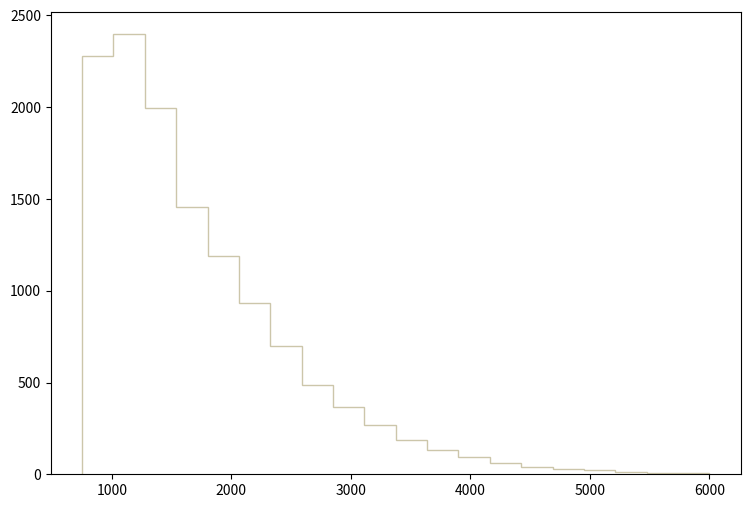

Write the Python code that produced this figure. (Note: this script raises an exception after producing the figure.)
def selection_7():

    # Library import
    import numpy
    import matplotlib
    import matplotlib.pyplot   as plt
    import matplotlib.gridspec as gridspec

    # Library version
    matplotlib_version = matplotlib.__version__
    numpy_version      = numpy.__version__

    # Histo binning
    xBinning = numpy.linspace(750.0,6000.0,21,endpoint=True)

    # Creating data sequence: middle of each bin
    xData = numpy.array([881.25,1143.75,1406.25,1668.75,1931.25,2193.75,2456.25,2718.75,2981.25,3243.75,3506.25,3768.75,4031.25,4293.75,4556.25,4818.75,5081.25,5343.75,5606.25,5868.75])

    # Creating weights for histo: y8_M_0
    y8_M_0_weights = numpy.array([556.846139685,576.217137587,525.13644312,448.714151398,382.242858598,292.420528327,224.62248567,168.234671778,125.645296391,96.1909695811,65.6752128864,45.2429350995,32.7712764504,20.03425583,12.2063026779,9.95078892218,8.49134008026,3.98031556887,4.37834652576,1.19409467066])

    # Creating weights for histo: y8_M_1
    y8_M_1_weights = numpy.array([345.736664738,368.333895064,336.04207403,314.245207243,240.19380409,195.385796126,148.988961622,112.520292085,83.7509399285,59.3886532041,42.2331755112,30.6136055769,20.9147282774,14.2651671136,8.97627492427,7.29258282285,3.68689712112,2.88425299642,1.92352837982,1.52245691819])

    # Creating weights for histo: y8_M_2
    y8_M_2_weights = numpy.array([232.818536368,242.818768789,236.516547264,206.255329937,166.150120227,128.597071135,103.596415082,76.2519784615,56.5118836822,42.9698504035,29.011168024,20.1567708802,15.2087256822,10.2606834842,7.08351771501,4.73970714754,2.96882681879,1.61462499092,1.35420182787,0.781270089155])

    # Creating weights for histo: y8_M_3
    y8_M_3_weights = numpy.array([169.77140219,175.49684395,165.432890856,137.659212318,114.473015191,91.9269282597,71.0166518316,52.417906114,39.6157021784,29.907366194,20.5190853079,14.0112973073,10.4195702031,7.2901432411,4.69414044305,3.0938649511,1.92033029034,1.74252173568,0.568986774915,0.746795029576])

    # Creating weights for histo: y8_M_4
    y8_M_4_weights = numpy.array([0.0,0.0,0.0,0.0,0.0,0.0,0.0,0.0,0.0,0.0,0.0,0.0,0.0,0.0,0.0,0.0,0.0,0.0,0.0,0.0])

    # Creating weights for histo: y8_M_5
    y8_M_5_weights = numpy.array([0.0,157.880409317,79.0971195289,0.0,0.0,0.0,0.0,0.0,0.0,0.0,0.0,0.0,0.0,0.0,0.0,0.0,0.0,0.0,0.0,0.0])

    # Creating weights for histo: y8_M_6
    y8_M_6_weights = numpy.array([587.379391599,431.646019427,241.972483967,69.1428839324,51.7944212727,34.5899157442,17.3128927115,0.0,0.0,0.0,0.0,0.0,0.0,0.0,0.0,0.0,0.0,0.0,0.0,0.0])

    # Creating weights for histo: y8_M_7
    y8_M_7_weights = numpy.array([222.253013534,236.78229385,197.272667187,101.752854311,74.7652519532,49.8410778464,22.8325356777,2.07793955731,8.30798975567,4.14912921356,0.0,0.0,0.0,0.0,0.0,0.0,0.0,0.0,0.0,0.0])

    # Creating weights for histo: y8_M_8
    y8_M_8_weights = numpy.array([36.3056646945,44.6289815042,43.8471908417,32.5124870417,38.562293246,30.2483983429,22.6859073156,9.0634417076,5.29110148876,3.0236950954,0.753221803182,0.75534287007,2.26722796885,0.0,0.0,0.0,0.0,0.0,0.0,0.0])

    # Creating weights for histo: y8_M_9
    y8_M_9_weights = numpy.array([6.153787524,15.7051307614,15.4887783389,12.5204330284,9.96863329331,9.33512643731,10.1866910959,9.12420179807,6.15119626968,5.51939479375,4.03053162194,2.54574635727,1.06101361022,1.48555946683,0.212260578002,0.212031289507,0.0,0.212281036791,0.0,0.424877698747])

    # Creating weights for histo: y8_M_10
    y8_M_10_weights = numpy.array([0.0,0.342229130968,0.910578099182,1.02754571386,1.02942758454,0.798495104572,0.800384243903,0.229144835782,0.113137214489,0.0,0.45840375388,0.457575393939,0.115000204415,0.57050970678,0.572815641021,0.113137214489,0.115000204415,0.0,0.114144631366,0.115222164104])

    # Creating weights for histo: y8_M_11
    y8_M_11_weights = numpy.array([0.0,0.0271125965826,0.0677184454599,0.0947422665806,0.0947957120304,0.0948460679809,0.0812186332474,0.027096664006,0.0406829015663,0.0270118644699,0.0135575225415,0.0135469604963,0.0271029209639,0.0,0.0406195812684,0.0,0.0135469604963,0.0270792299906,0.0135002715216,0.0270939181053])

    # Creating weights for histo: y8_M_12
    y8_M_12_weights = numpy.array([2.73194704997,0.913150150035,0.0,0.0,0.0,0.0,0.0,0.0,0.0,0.0,0.0,0.0,0.0,0.0,0.0,0.0,0.0,0.0,0.0,0.0])

    # Creating weights for histo: y8_M_13
    y8_M_13_weights = numpy.array([25.5997769691,19.5787601161,18.0732649535,4.52159578422,7.52873711732,6.02253847545,3.76406330445,0.752556991122,0.0,0.754386037151,0.0,0.753054694938,0.0,0.0,0.0,0.0,0.0,0.0,0.0,0.0])

    # Creating weights for histo: y8_M_14
    y8_M_14_weights = numpy.array([77.9670856012,92.8067768048,74.6868184437,60.6289093159,32.5934691537,35.4779092418,23.1072453713,16.0895370372,13.1999841955,5.36290986665,9.0681083979,3.7129803982,1.23649386834,2.06385227314,1.23831105919,2.06414569279,1.64965585386,0.0,0.413164727762,0.0])

    # Creating weights for histo: y8_M_15
    y8_M_15_weights = numpy.array([11.9137375642,30.4178365241,50.9931679587,57.28857737,48.7037833278,35.3023380648,26.5686611208,20.2084436814,15.249033223,10.8063704403,7.7723488404,4.95864687921,4.14520962577,3.10857277768,1.48034156501,1.48004605387,0.444294536715,0.740638399577,0.517983531463,0.517808269006])

    # Creating weights for histo: y8_M_16
    y8_M_16_weights = numpy.array([1.02110728423,3.45995273238,6.7875353267,10.6063377388,17.7901072339,19.8130497953,17.8277017815,12.4587274495,9.3399044253,6.73006320218,5.14196964296,3.87650260058,2.45774264999,1.83416739827,1.28541663948,0.850616550958,0.642643801639,0.453637273528,0.132301808903,0.189077948149])

    # Creating weights for histo: y8_M_17
    y8_M_17_weights = numpy.array([0.235964962811,0.579678918552,1.09528228028,1.87012754358,3.19908569912,4.27227412326,5.38970274449,5.453772453,5.47725190816,4.74604551597,4.14229848762,2.96213927034,2.1270571893,1.97546605909,1.05239844067,0.686671230462,0.558409298883,0.385908144934,0.171853341423,0.129089242159])

    # Creating weights for histo: y8_M_18
    y8_M_18_weights = numpy.array([0.00162106522106,0.0307919555687,0.0583229691766,0.0858284347251,0.144211187869,0.204142760673,0.187683341779,0.249376907148,0.289594198077,0.278534384136,0.310977873375,0.374113420494,0.416224027551,0.385504120778,0.362691602372,0.225201521739,0.178216163928,0.115029162365,0.0664230681137,0.0469646440171])

    # Creating weights for histo: y8_M_19
    y8_M_19_weights = numpy.array([0.0,0.0,0.00852161114693,0.00639111008164,0.019034569823,0.0191432720387,0.0190600944084,0.0212584383073,0.0298214801327,0.025571547565,0.0340316558201,0.0127111655974,0.0191208433672,0.025566346875,0.0127869041252,0.0339612404825,0.0404481824643,0.0276668019841,0.03193409617,0.0212907004033])

    # Creating a new Canvas
    fig   = plt.figure(figsize=(12,6),dpi=80)
    frame = gridspec.GridSpec(1,1,right=0.7)
    pad   = fig.add_subplot(frame[0])

    # Creating a new Stack
    pad.hist(x=xData, bins=xBinning, weights=y8_M_0_weights+y8_M_1_weights+y8_M_2_weights+y8_M_3_weights+y8_M_4_weights+y8_M_5_weights+y8_M_6_weights+y8_M_7_weights+y8_M_8_weights+y8_M_9_weights+y8_M_10_weights+y8_M_11_weights+y8_M_12_weights+y8_M_13_weights+y8_M_14_weights+y8_M_15_weights+y8_M_16_weights+y8_M_17_weights+y8_M_18_weights+y8_M_19_weights,\
             label="$bg\_vbf\_1600\_inf$", histtype="step", rwidth=1.0,\
             color=None, edgecolor="#ccc6aa", linewidth=1, linestyle="solid",\
             bottom=None, cumulative=False, normed=False, align="mid", orientation="vertical")

    pad.hist(x=xData, bins=xBinning, weights=y8_M_0_weights+y8_M_1_weights+y8_M_2_weights+y8_M_3_weights+y8_M_4_weights+y8_M_5_weights+y8_M_6_weights+y8_M_7_weights+y8_M_8_weights+y8_M_9_weights+y8_M_10_weights+y8_M_11_weights+y8_M_12_weights+y8_M_13_weights+y8_M_14_weights+y8_M_15_weights+y8_M_16_weights+y8_M_17_weights+y8_M_18_weights,\
             label="$bg\_vbf\_1200\_1600$", histtype="step", rwidth=1.0,\
             color=None, edgecolor="#c1bfa8", linewidth=1, linestyle="solid",\
             bottom=None, cumulative=False, normed=False, align="mid", orientation="vertical")

    pad.hist(x=xData, bins=xBinning, weights=y8_M_0_weights+y8_M_1_weights+y8_M_2_weights+y8_M_3_weights+y8_M_4_weights+y8_M_5_weights+y8_M_6_weights+y8_M_7_weights+y8_M_8_weights+y8_M_9_weights+y8_M_10_weights+y8_M_11_weights+y8_M_12_weights+y8_M_13_weights+y8_M_14_weights+y8_M_15_weights+y8_M_16_weights+y8_M_17_weights,\
             label="$bg\_vbf\_800\_1200$", histtype="step", rwidth=1.0,\
             color=None, edgecolor="#bab5a3", linewidth=1, linestyle="solid",\
             bottom=None, cumulative=False, normed=False, align="mid", orientation="vertical")

    pad.hist(x=xData, bins=xBinning, weights=y8_M_0_weights+y8_M_1_weights+y8_M_2_weights+y8_M_3_weights+y8_M_4_weights+y8_M_5_weights+y8_M_6_weights+y8_M_7_weights+y8_M_8_weights+y8_M_9_weights+y8_M_10_weights+y8_M_11_weights+y8_M_12_weights+y8_M_13_weights+y8_M_14_weights+y8_M_15_weights+y8_M_16_weights,\
             label="$bg\_vbf\_600\_800$", histtype="step", rwidth=1.0,\
             color=None, edgecolor="#b2a596", linewidth=1, linestyle="solid",\
             bottom=None, cumulative=False, normed=False, align="mid", orientation="vertical")

    pad.hist(x=xData, bins=xBinning, weights=y8_M_0_weights+y8_M_1_weights+y8_M_2_weights+y8_M_3_weights+y8_M_4_weights+y8_M_5_weights+y8_M_6_weights+y8_M_7_weights+y8_M_8_weights+y8_M_9_weights+y8_M_10_weights+y8_M_11_weights+y8_M_12_weights+y8_M_13_weights+y8_M_14_weights+y8_M_15_weights,\
             label="$bg\_vbf\_400\_600$", histtype="step", rwidth=1.0,\
             color=None, edgecolor="#b7a39b", linewidth=1, linestyle="solid",\
             bottom=None, cumulative=False, normed=False, align="mid", orientation="vertical")

    pad.hist(x=xData, bins=xBinning, weights=y8_M_0_weights+y8_M_1_weights+y8_M_2_weights+y8_M_3_weights+y8_M_4_weights+y8_M_5_weights+y8_M_6_weights+y8_M_7_weights+y8_M_8_weights+y8_M_9_weights+y8_M_10_weights+y8_M_11_weights+y8_M_12_weights+y8_M_13_weights+y8_M_14_weights,\
             label="$bg\_vbf\_200\_400$", histtype="step", rwidth=1.0,\
             color=None, edgecolor="#ad998c", linewidth=1, linestyle="solid",\
             bottom=None, cumulative=False, normed=False, align="mid", orientation="vertical")

    pad.hist(x=xData, bins=xBinning, weights=y8_M_0_weights+y8_M_1_weights+y8_M_2_weights+y8_M_3_weights+y8_M_4_weights+y8_M_5_weights+y8_M_6_weights+y8_M_7_weights+y8_M_8_weights+y8_M_9_weights+y8_M_10_weights+y8_M_11_weights+y8_M_12_weights+y8_M_13_weights,\
             label="$bg\_vbf\_100\_200$", histtype="step", rwidth=1.0,\
             color=None, edgecolor="#9b8e82", linewidth=1, linestyle="solid",\
             bottom=None, cumulative=False, normed=False, align="mid", orientation="vertical")

    pad.hist(x=xData, bins=xBinning, weights=y8_M_0_weights+y8_M_1_weights+y8_M_2_weights+y8_M_3_weights+y8_M_4_weights+y8_M_5_weights+y8_M_6_weights+y8_M_7_weights+y8_M_8_weights+y8_M_9_weights+y8_M_10_weights+y8_M_11_weights+y8_M_12_weights,\
             label="$bg\_vbf\_0\_100$", histtype="step", rwidth=1.0,\
             color=None, edgecolor="#876656", linewidth=1, linestyle="solid",\
             bottom=None, cumulative=False, normed=False, align="mid", orientation="vertical")

    pad.hist(x=xData, bins=xBinning, weights=y8_M_0_weights+y8_M_1_weights+y8_M_2_weights+y8_M_3_weights+y8_M_4_weights+y8_M_5_weights+y8_M_6_weights+y8_M_7_weights+y8_M_8_weights+y8_M_9_weights+y8_M_10_weights+y8_M_11_weights,\
             label="$bg\_dip\_1600\_inf$", histtype="step", rwidth=1.0,\
             color=None, edgecolor="#afcec6", linewidth=1, linestyle="solid",\
             bottom=None, cumulative=False, normed=False, align="mid", orientation="vertical")

    pad.hist(x=xData, bins=xBinning, weights=y8_M_0_weights+y8_M_1_weights+y8_M_2_weights+y8_M_3_weights+y8_M_4_weights+y8_M_5_weights+y8_M_6_weights+y8_M_7_weights+y8_M_8_weights+y8_M_9_weights+y8_M_10_weights,\
             label="$bg\_dip\_1200\_1600$", histtype="step", rwidth=1.0,\
             color=None, edgecolor="#84c1a3", linewidth=1, linestyle="solid",\
             bottom=None, cumulative=False, normed=False, align="mid", orientation="vertical")

    pad.hist(x=xData, bins=xBinning, weights=y8_M_0_weights+y8_M_1_weights+y8_M_2_weights+y8_M_3_weights+y8_M_4_weights+y8_M_5_weights+y8_M_6_weights+y8_M_7_weights+y8_M_8_weights+y8_M_9_weights,\
             label="$bg\_dip\_800\_1200$", histtype="step", rwidth=1.0,\
             color=None, edgecolor="#89a8a0", linewidth=1, linestyle="solid",\
             bottom=None, cumulative=False, normed=False, align="mid", orientation="vertical")

    pad.hist(x=xData, bins=xBinning, weights=y8_M_0_weights+y8_M_1_weights+y8_M_2_weights+y8_M_3_weights+y8_M_4_weights+y8_M_5_weights+y8_M_6_weights+y8_M_7_weights+y8_M_8_weights,\
             label="$bg\_dip\_600\_800$", histtype="step", rwidth=1.0,\
             color=None, edgecolor="#829e8c", linewidth=1, linestyle="solid",\
             bottom=None, cumulative=False, normed=False, align="mid", orientation="vertical")

    pad.hist(x=xData, bins=xBinning, weights=y8_M_0_weights+y8_M_1_weights+y8_M_2_weights+y8_M_3_weights+y8_M_4_weights+y8_M_5_weights+y8_M_6_weights+y8_M_7_weights,\
             label="$bg\_dip\_400\_600$", histtype="step", rwidth=1.0,\
             color=None, edgecolor="#adbcc6", linewidth=1, linestyle="solid",\
             bottom=None, cumulative=False, normed=False, align="mid", orientation="vertical")

    pad.hist(x=xData, bins=xBinning, weights=y8_M_0_weights+y8_M_1_weights+y8_M_2_weights+y8_M_3_weights+y8_M_4_weights+y8_M_5_weights+y8_M_6_weights,\
             label="$bg\_dip\_200\_400$", histtype="step", rwidth=1.0,\
             color=None, edgecolor="#7a8e99", linewidth=1, linestyle="solid",\
             bottom=None, cumulative=False, normed=False, align="mid", orientation="vertical")

    pad.hist(x=xData, bins=xBinning, weights=y8_M_0_weights+y8_M_1_weights+y8_M_2_weights+y8_M_3_weights+y8_M_4_weights+y8_M_5_weights,\
             label="$bg\_dip\_100\_200$", histtype="step", rwidth=1.0,\
             color=None, edgecolor="#758991", linewidth=1, linestyle="solid",\
             bottom=None, cumulative=False, normed=False, align="mid", orientation="vertical")

    pad.hist(x=xData, bins=xBinning, weights=y8_M_0_weights+y8_M_1_weights+y8_M_2_weights+y8_M_3_weights+y8_M_4_weights,\
             label="$bg\_dip\_0\_100$", histtype="step", rwidth=1.0,\
             color=None, edgecolor="#688296", linewidth=1, linestyle="solid",\
             bottom=None, cumulative=False, normed=False, align="mid", orientation="vertical")

    pad.hist(x=xData, bins=xBinning, weights=y8_M_0_weights+y8_M_1_weights+y8_M_2_weights+y8_M_3_weights,\
             label="$signal\_2pt4TeVL$", histtype="step", rwidth=1.0,\
             color=None, edgecolor="#6d7a84", linewidth=1, linestyle="solid",\
             bottom=None, cumulative=False, normed=False, align="mid", orientation="vertical")

    pad.hist(x=xData, bins=xBinning, weights=y8_M_0_weights+y8_M_1_weights+y8_M_2_weights,\
             label="$signal\_2pt2TeVL$", histtype="step", rwidth=1.0,\
             color=None, edgecolor="#7c99d1", linewidth=1, linestyle="solid",\
             bottom=None, cumulative=False, normed=False, align="mid", orientation="vertical")

    pad.hist(x=xData, bins=xBinning, weights=y8_M_0_weights+y8_M_1_weights,\
             label="$signal\_2TeVL$", histtype="step", rwidth=1.0,\
             color=None, edgecolor="#7f7f9b", linewidth=1, linestyle="solid",\
             bottom=None, cumulative=False, normed=False, align="mid", orientation="vertical")

    pad.hist(x=xData, bins=xBinning, weights=y8_M_0_weights,\
             label="$signal\_1pt8TeVL$", histtype="step", rwidth=1.0,\
             color=None, edgecolor="#aaa5bf", linewidth=1, linestyle="solid",\
             bottom=None, cumulative=False, normed=False, align="mid", orientation="vertical")


    # Axis
    plt.rc('text',usetex=False)
    plt.xlabel(r"M [ j_{1} , j_{2} ]   ( GeV ) ",\
               fontsize=16,color="black")
    plt.ylabel(r"$\mathrm{Events}$ $(\mathcal{L}_{\mathrm{int}} = 3000.0\ \mathrm{fb}^{-1})$ ",\
               fontsize=16,color="black")

    # Boundary of y-axis
    ymax=(y8_M_0_weights+y8_M_1_weights+y8_M_2_weights+y8_M_3_weights+y8_M_4_weights+y8_M_5_weights+y8_M_6_weights+y8_M_7_weights+y8_M_8_weights+y8_M_9_weights+y8_M_10_weights+y8_M_11_weights+y8_M_12_weights+y8_M_13_weights+y8_M_14_weights+y8_M_15_weights+y8_M_16_weights+y8_M_17_weights+y8_M_18_weights+y8_M_19_weights).max()*1.1
    ymin=0 # linear scale
    #ymin=min([x for x in (y8_M_0_weights+y8_M_1_weights+y8_M_2_weights+y8_M_3_weights+y8_M_4_weights+y8_M_5_weights+y8_M_6_weights+y8_M_7_weights+y8_M_8_weights+y8_M_9_weights+y8_M_10_weights+y8_M_11_weights+y8_M_12_weights+y8_M_13_weights+y8_M_14_weights+y8_M_15_weights+y8_M_16_weights+y8_M_17_weights+y8_M_18_weights+y8_M_19_weights) if x])/100. # log scale
    plt.gca().set_ylim(ymin,ymax)

    # Log/Linear scale for X-axis
    plt.gca().set_xscale("linear")
    #plt.gca().set_xscale("log",nonposx="clip")

    # Log/Linear scale for Y-axis
    plt.gca().set_yscale("linear")
    #plt.gca().set_yscale("log",nonposy="clip")

    # Legend
    plt.legend(bbox_to_anchor=(1.05,1), loc=2, borderaxespad=0.)

    # Saving the image
    plt.savefig('../../HTML/MadAnalysis5job_0/selection_7.png')
    plt.savefig('../../PDF/MadAnalysis5job_0/selection_7.png')
    plt.savefig('../../DVI/MadAnalysis5job_0/selection_7.eps')

# Running!
if __name__ == '__main__':
    selection_7()
